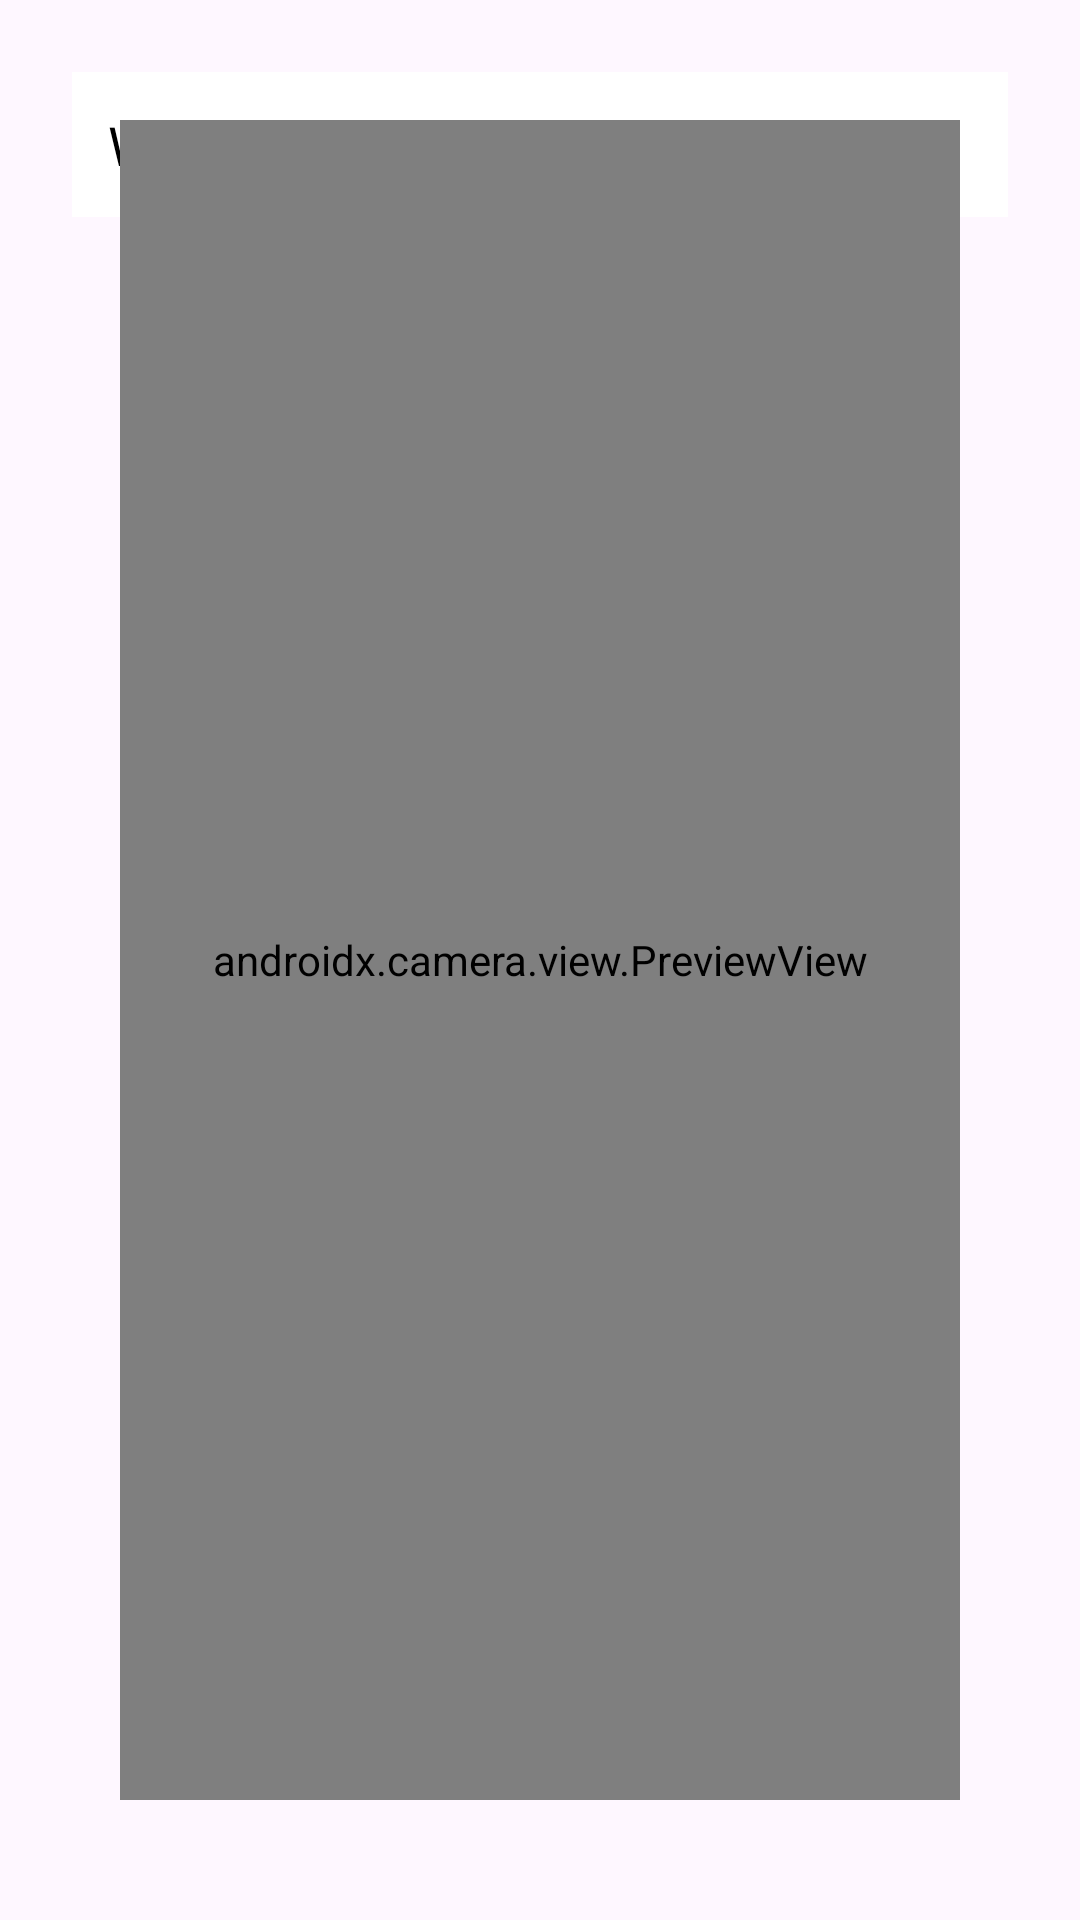

Produce the Android XML layout that renders to this screen, including the resource entries it uses.
<!-- AndroidManifest.xml: application theme Theme.EcoMove -->
<!-- res/layout/activity_qr_scan.xml -->
<?xml version="1.0" encoding="utf-8"?>
<androidx.constraintlayout.widget.ConstraintLayout
    xmlns:android="http://schemas.android.com/apk/res/android"
    xmlns:app="http://schemas.android.com/apk/res-auto"
    xmlns:tools="http://schemas.android.com/tools"
    android:id="@+id/main"
    android:layout_width="match_parent"
    android:layout_height="match_parent"
    android:padding="24dp"
    tools:context=".QrScanActivity">

    <TextView
        android:id="@+id/qr_status"
        android:layout_width="0dp"
        android:layout_height="wrap_content"
        android:text="@string/qr_scan_waiting"
        android:textSize="18sp"
        android:textColor="@android:color/black"
        android:background="@android:color/white"
        android:padding="12dp"
        android:minHeight="48dp"
        app:layout_constraintTop_toTopOf="parent"
        app:layout_constraintStart_toStartOf="parent"
        app:layout_constraintEnd_toEndOf="parent" />
    <androidx.camera.view.PreviewView
        android:id="@+id/previewView"
        android:layout_width="match_parent"
        android:layout_height="match_parent"
        android:layout_margin="16dp"
        app:layout_constraintTop_toTopOf="parent"
        app:layout_constraintBottom_toBottomOf="parent"
        app:layout_constraintStart_toStartOf="parent"
        app:layout_constraintEnd_toEndOf="parent" />

</androidx.constraintlayout.widget.ConstraintLayout>
<!-- resources referenced by this layout -->
<resources>
  <string name="qr_scan_waiting">Waiting for QR scan</string>
  <style name="Theme.EcoMove" parent="Base.Theme.EcoMove" />
  <style name="Base.Theme.EcoMove" parent="Theme.Material3.DayNight.NoActionBar">
          
          
      </style>
</resources>
